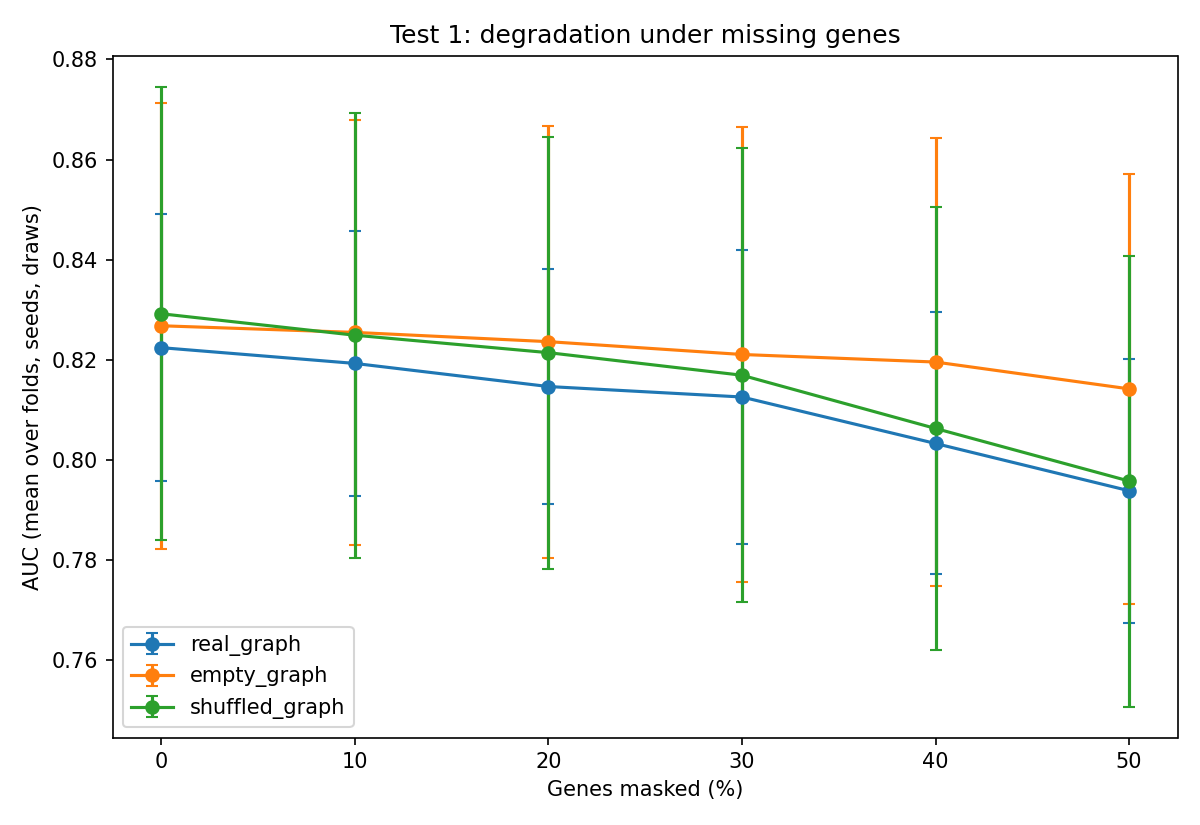

The table this chart was drawn from, first rows:
model, fold, test_cohort, seed, mask_rate, draw, n_masked_genes, auc, macro_f1, balanced_acc
real_graph, 0, GSE130970, 42, 0.0, 0, 0, 0.8279, 0.563, 0.6687
real_graph, 0, GSE130970, 42, 0.1, 0, 7, 0.8309, 0.563, 0.6687
real_graph, 0, GSE130970, 42, 0.1, 1, 7, 0.8279, 0.5357, 0.6498
real_graph, 0, GSE130970, 42, 0.1, 2, 7, 0.8257, 0.5494, 0.6592
real_graph, 0, GSE130970, 42, 0.1, 3, 7, 0.8257, 0.5494, 0.6592
real_graph, 0, GSE130970, 42, 0.1, 4, 7, 0.8332, 0.4485, 0.5932
real_graph, 0, GSE130970, 42, 0.1, 5, 7, 0.8226, 0.5357, 0.6498
real_graph, 0, GSE130970, 42, 0.1, 6, 7, 0.8226, 0.563, 0.6687
real_graph, 0, GSE130970, 42, 0.1, 7, 7, 0.8219, 0.563, 0.6687
real_graph, 0, GSE130970, 42, 0.1, 8, 7, 0.8234, 0.5506, 0.6487
real_graph, 0, GSE130970, 42, 0.1, 9, 7, 0.8211, 0.5494, 0.6592
real_graph, 0, GSE130970, 42, 0.1, 10, 7, 0.8294, 0.5218, 0.6404
real_graph, 0, GSE130970, 42, 0.1, 11, 7, 0.8272, 0.5763, 0.6781
real_graph, 0, GSE130970, 42, 0.1, 12, 7, 0.8242, 0.5895, 0.6875
real_graph, 0, GSE130970, 42, 0.1, 13, 7, 0.8264, 0.4637, 0.6026
real_graph, 0, GSE130970, 42, 0.1, 14, 7, 0.8226, 0.563, 0.6687
real_graph, 0, GSE130970, 42, 0.1, 15, 7, 0.8325, 0.5357, 0.6498
real_graph, 0, GSE130970, 42, 0.1, 16, 7, 0.8347, 0.5494, 0.6592
real_graph, 0, GSE130970, 42, 0.1, 17, 7, 0.8219, 0.5494, 0.6592
real_graph, 0, GSE130970, 42, 0.1, 18, 7, 0.8219, 0.5357, 0.6498
real_graph, 0, GSE130970, 42, 0.1, 19, 7, 0.8279, 0.5357, 0.6498
real_graph, 0, GSE130970, 42, 0.2, 0, 14, 0.8302, 0.5357, 0.6498
real_graph, 0, GSE130970, 42, 0.2, 1, 14, 0.8332, 0.4485, 0.5932
real_graph, 0, GSE130970, 42, 0.2, 2, 14, 0.8279, 0.4786, 0.6121
real_graph, 0, GSE130970, 42, 0.2, 3, 14, 0.8211, 0.5076, 0.6309
real_graph, 0, GSE130970, 42, 0.2, 4, 14, 0.8242, 0.5506, 0.6487
real_graph, 0, GSE130970, 42, 0.2, 5, 14, 0.8098, 0.3844, 0.5555
real_graph, 0, GSE130970, 42, 0.2, 6, 14, 0.8136, 0.5237, 0.6298
real_graph, 0, GSE130970, 42, 0.2, 7, 14, 0.8136, 0.5494, 0.6592
real_graph, 0, GSE130970, 42, 0.2, 8, 14, 0.806, 0.5218, 0.6404
real_graph, 0, GSE130970, 42, 0.2, 9, 14, 0.8136, 0.4786, 0.6121
real_graph, 0, GSE130970, 42, 0.2, 10, 14, 0.8279, 0.5638, 0.6581
real_graph, 0, GSE130970, 42, 0.2, 11, 14, 0.8325, 0.5763, 0.6781
real_graph, 0, GSE130970, 42, 0.2, 12, 14, 0.8392, 0.4933, 0.6215
real_graph, 0, GSE130970, 42, 0.2, 13, 14, 0.8287, 0.5494, 0.6592
real_graph, 0, GSE130970, 42, 0.2, 14, 14, 0.8264, 0.5357, 0.6498
real_graph, 0, GSE130970, 42, 0.2, 15, 14, 0.8196, 0.5372, 0.6392
real_graph, 0, GSE130970, 42, 0.2, 16, 14, 0.8158, 0.4959, 0.6109
real_graph, 0, GSE130970, 42, 0.2, 17, 14, 0.7917, 0.4485, 0.5932
real_graph, 0, GSE130970, 42, 0.2, 18, 14, 0.8219, 0.4485, 0.5932
real_graph, 0, GSE130970, 42, 0.2, 19, 14, 0.8181, 0.5769, 0.657
real_graph, 0, GSE130970, 42, 0.3, 0, 22, 0.8174, 0.4485, 0.5932
real_graph, 0, GSE130970, 42, 0.3, 1, 22, 0.8204, 0.5372, 0.6392
real_graph, 0, GSE130970, 42, 0.3, 2, 22, 0.8166, 0.5494, 0.6592
real_graph, 0, GSE130970, 42, 0.3, 3, 22, 0.8204, 0.4485, 0.5932
real_graph, 0, GSE130970, 42, 0.3, 4, 22, 0.8023, 0.5076, 0.6309
real_graph, 0, GSE130970, 42, 0.3, 5, 22, 0.8174, 0.5357, 0.6498
real_graph, 0, GSE130970, 42, 0.3, 6, 22, 0.8309, 0.4933, 0.6215
real_graph, 0, GSE130970, 42, 0.3, 7, 22, 0.8242, 0.5076, 0.6309
real_graph, 0, GSE130970, 42, 0.3, 8, 22, 0.8038, 0.4933, 0.6215
real_graph, 0, GSE130970, 42, 0.3, 9, 22, 0.8249, 0.5076, 0.6309
real_graph, 0, GSE130970, 42, 0.3, 10, 22, 0.8128, 0.563, 0.6687
real_graph, 0, GSE130970, 42, 0.3, 11, 22, 0.8302, 0.5372, 0.6392
real_graph, 0, GSE130970, 42, 0.3, 12, 22, 0.8264, 0.4436, 0.6038
real_graph, 0, GSE130970, 42, 0.3, 13, 22, 0.8279, 0.5076, 0.6309
real_graph, 0, GSE130970, 42, 0.3, 14, 22, 0.8377, 0.5494, 0.6592
real_graph, 0, GSE130970, 42, 0.3, 15, 22, 0.8211, 0.5076, 0.6309
real_graph, 0, GSE130970, 42, 0.3, 16, 22, 0.806, 0.4485, 0.5932
real_graph, 0, GSE130970, 42, 0.3, 17, 22, 0.837, 0.4959, 0.6109
real_graph, 0, GSE130970, 42, 0.3, 18, 22, 0.8309, 0.5076, 0.6309
... 12,060 more rows
